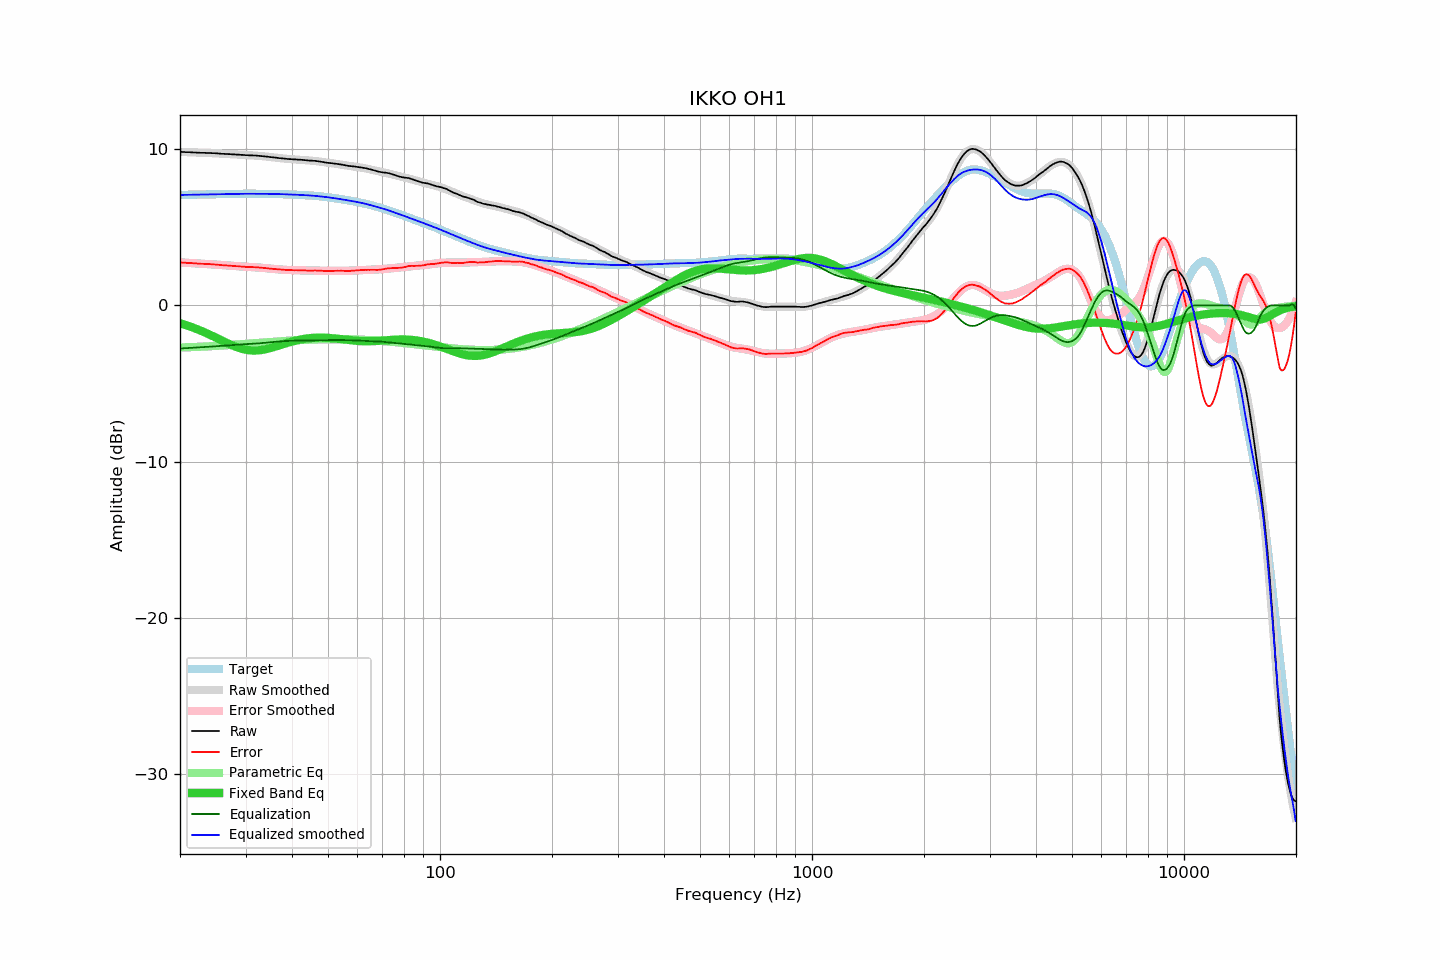

The data file committed next to this chart (first rows):
frequency, raw, error, smoothed, error_smoothed, equalization, parametric_eq, equalized_raw, equalized_smoothed, target
20.00, 9.83, 2.76, 9.84, 2.76, -2.76, -1.14, 7.08, 7.08, 7.08
20.20, 9.83, 2.75, 9.83, 2.75, -2.75, -1.17, 7.08, 7.08, 7.08
20.40, 9.82, 2.74, 9.83, 2.74, -2.74, -1.20, 7.08, 7.08, 7.08
20.61, 9.82, 2.74, 9.82, 2.74, -2.74, -1.24, 7.09, 7.08, 7.08
20.81, 9.81, 2.73, 9.82, 2.73, -2.73, -1.27, 7.08, 7.09, 7.09
21.02, 9.81, 2.72, 9.81, 2.72, -2.72, -1.30, 7.09, 7.09, 7.09
21.23, 9.81, 2.72, 9.81, 2.72, -2.72, -1.34, 7.10, 7.09, 7.09
21.44, 9.80, 2.71, 9.80, 2.71, -2.71, -1.38, 7.09, 7.09, 7.09
21.66, 9.80, 2.71, 9.80, 2.71, -2.71, -1.41, 7.10, 7.09, 7.10
21.87, 9.79, 2.70, 9.80, 2.70, -2.70, -1.45, 7.09, 7.10, 7.10
22.09, 9.79, 2.69, 9.79, 2.69, -2.69, -1.49, 7.10, 7.10, 7.10
22.31, 9.78, 2.68, 9.79, 2.69, -2.69, -1.53, 7.10, 7.10, 7.10
22.54, 9.78, 2.68, 9.78, 2.68, -2.68, -1.58, 7.10, 7.10, 7.10
22.76, 9.77, 2.67, 9.78, 2.68, -2.68, -1.62, 7.10, 7.10, 7.11
22.99, 9.77, 2.67, 9.78, 2.67, -2.67, -1.66, 7.10, 7.11, 7.11
23.22, 9.77, 2.66, 9.77, 2.66, -2.66, -1.71, 7.11, 7.11, 7.11
23.45, 9.77, 2.66, 9.77, 2.66, -2.66, -1.75, 7.12, 7.11, 7.11
23.69, 9.76, 2.65, 9.77, 2.65, -2.65, -1.80, 7.11, 7.11, 7.11
23.92, 9.76, 2.65, 9.76, 2.65, -2.65, -1.85, 7.12, 7.12, 7.12
24.16, 9.76, 2.65, 9.76, 2.64, -2.64, -1.90, 7.12, 7.12, 7.12
24.40, 9.75, 2.63, 9.75, 2.63, -2.63, -1.95, 7.12, 7.12, 7.12
24.65, 9.75, 2.63, 9.75, 2.63, -2.63, -2.00, 7.13, 7.12, 7.12
24.89, 9.74, 2.62, 9.74, 2.62, -2.62, -2.04, 7.13, 7.13, 7.13
25.14, 9.74, 2.62, 9.74, 2.61, -2.61, -2.10, 7.13, 7.13, 7.13
25.39, 9.73, 2.60, 9.73, 2.60, -2.60, -2.15, 7.13, 7.13, 7.13
25.65, 9.72, 2.59, 9.73, 2.60, -2.60, -2.20, 7.13, 7.13, 7.13
25.91, 9.71, 2.58, 9.72, 2.59, -2.59, -2.25, 7.13, 7.13, 7.13
26.16, 9.71, 2.58, 9.71, 2.58, -2.58, -2.30, 7.13, 7.14, 7.14
26.43, 9.70, 2.57, 9.71, 2.57, -2.57, -2.35, 7.13, 7.14, 7.14
26.69, 9.70, 2.56, 9.70, 2.56, -2.56, -2.39, 7.14, 7.14, 7.14
26.96, 9.69, 2.55, 9.70, 2.55, -2.55, -2.44, 7.14, 7.14, 7.14
27.23, 9.69, 2.55, 9.69, 2.55, -2.55, -2.49, 7.15, 7.14, 7.14
27.50, 9.68, 2.54, 9.68, 2.54, -2.54, -2.53, 7.15, 7.15, 7.15
27.77, 9.67, 2.53, 9.68, 2.53, -2.53, -2.58, 7.14, 7.15, 7.15
28.05, 9.67, 2.53, 9.67, 2.52, -2.52, -2.62, 7.15, 7.15, 7.15
28.33, 9.66, 2.51, 9.66, 2.52, -2.52, -2.66, 7.15, 7.15, 7.15
28.62, 9.66, 2.51, 9.66, 2.51, -2.51, -2.70, 7.15, 7.15, 7.15
28.90, 9.65, 2.50, 9.65, 2.50, -2.50, -2.73, 7.15, 7.15, 7.15
29.19, 9.64, 2.49, 9.65, 2.50, -2.50, -2.76, 7.15, 7.15, 7.15
29.48, 9.64, 2.49, 9.64, 2.49, -2.49, -2.79, 7.15, 7.15, 7.15
29.78, 9.63, 2.48, 9.64, 2.48, -2.48, -2.81, 7.15, 7.15, 7.15
30.08, 9.62, 2.47, 9.63, 2.48, -2.48, -2.84, 7.15, 7.15, 7.15
30.38, 9.62, 2.47, 9.63, 2.47, -2.47, -2.85, 7.15, 7.15, 7.16
30.68, 9.61, 2.46, 9.62, 2.47, -2.47, -2.87, 7.15, 7.15, 7.16
30.99, 9.61, 2.46, 9.61, 2.46, -2.46, -2.88, 7.15, 7.15, 7.16
31.30, 9.61, 2.46, 9.61, 2.46, -2.46, -2.88, 7.16, 7.15, 7.16
31.61, 9.60, 2.45, 9.60, 2.45, -2.45, -2.89, 7.15, 7.15, 7.15
31.93, 9.60, 2.45, 9.60, 2.44, -2.44, -2.89, 7.16, 7.15, 7.15
32.24, 9.59, 2.44, 9.59, 2.44, -2.44, -2.88, 7.16, 7.15, 7.15
32.57, 9.58, 2.43, 9.58, 2.43, -2.43, -2.87, 7.16, 7.15, 7.15
32.89, 9.57, 2.42, 9.57, 2.42, -2.42, -2.86, 7.15, 7.15, 7.15
33.22, 9.56, 2.41, 9.56, 2.41, -2.41, -2.85, 7.15, 7.15, 7.15
33.55, 9.55, 2.40, 9.55, 2.40, -2.40, -2.83, 7.15, 7.15, 7.15
33.89, 9.54, 2.39, 9.54, 2.39, -2.39, -2.81, 7.15, 7.15, 7.15
34.23, 9.53, 2.38, 9.53, 2.38, -2.38, -2.79, 7.15, 7.15, 7.15
34.57, 9.52, 2.38, 9.52, 2.37, -2.37, -2.76, 7.15, 7.15, 7.15
34.92, 9.50, 2.36, 9.51, 2.36, -2.36, -2.73, 7.14, 7.15, 7.15
35.27, 9.49, 2.35, 9.50, 2.35, -2.35, -2.71, 7.14, 7.14, 7.14
35.62, 9.48, 2.34, 9.48, 2.34, -2.34, -2.68, 7.14, 7.14, 7.14
35.97, 9.47, 2.33, 9.47, 2.33, -2.33, -2.64, 7.14, 7.14, 7.14
... 635 more rows
